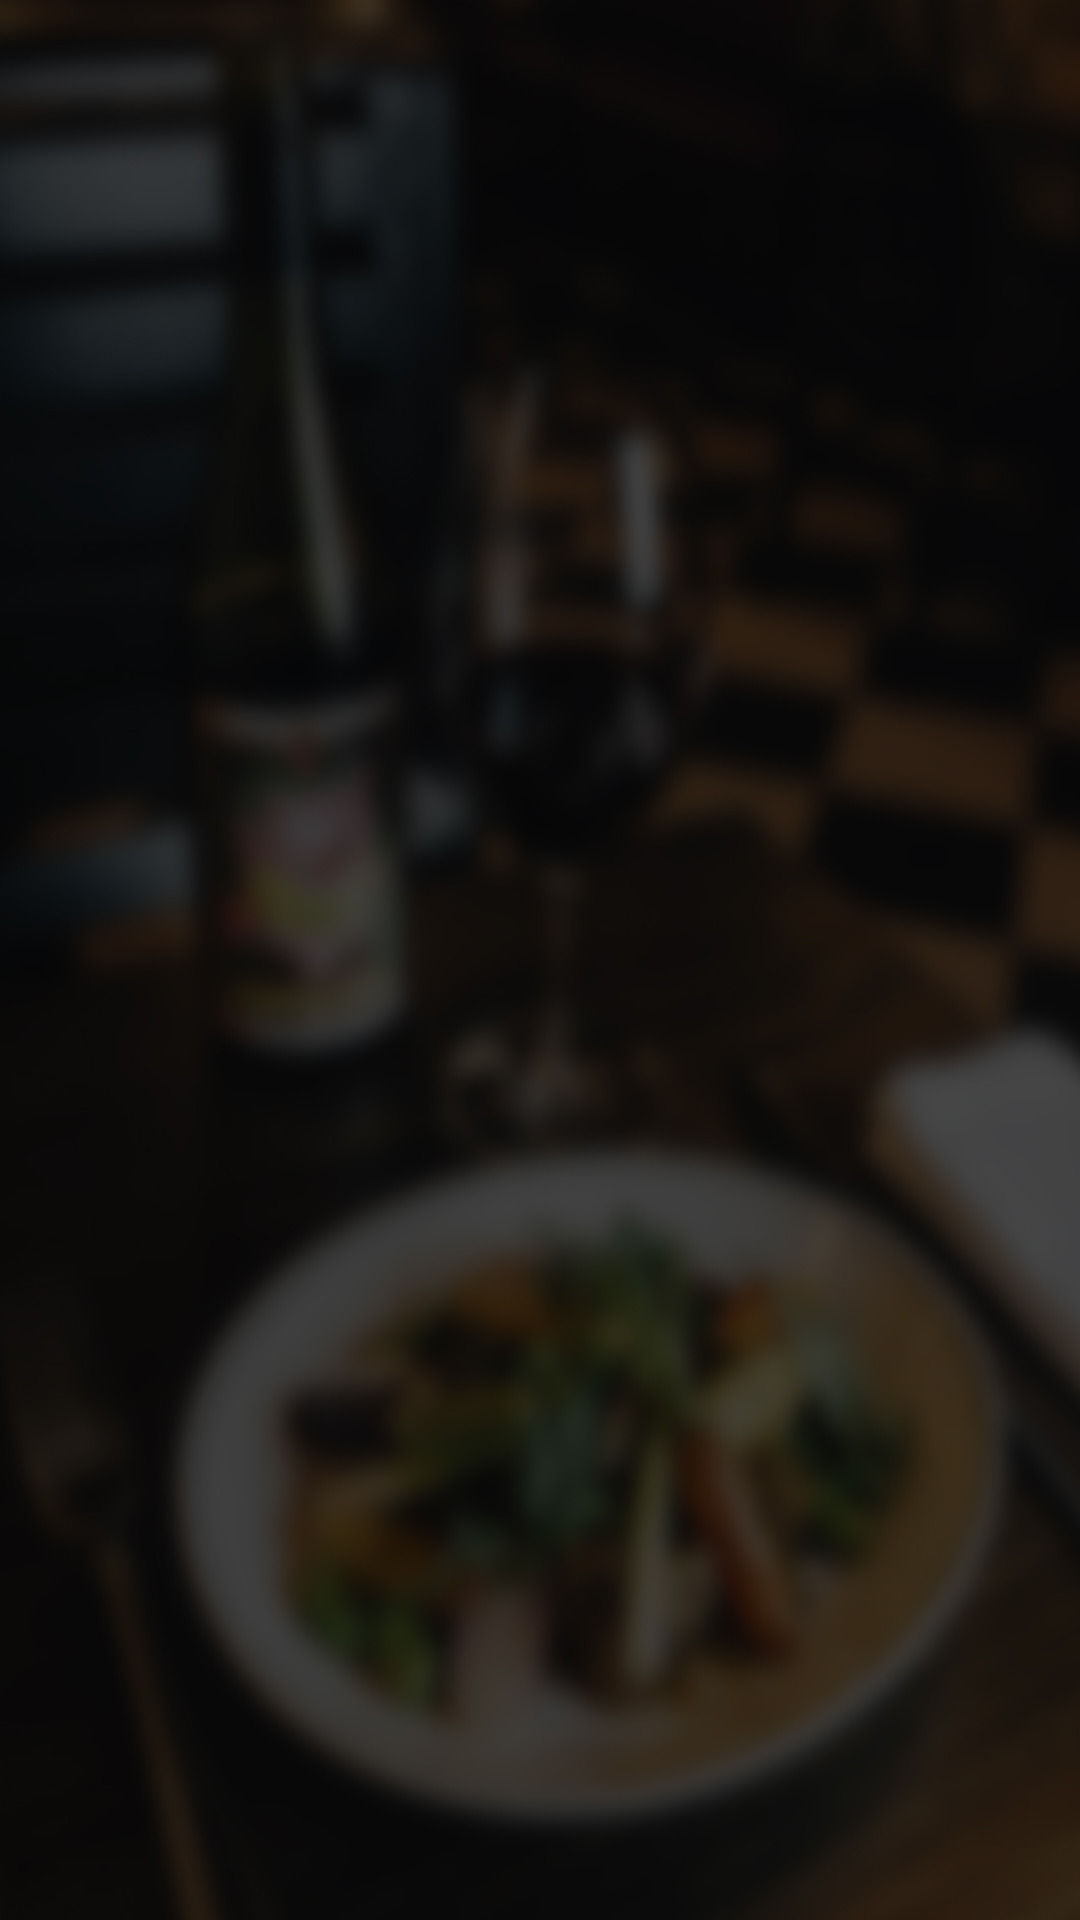

Android layout source for this screen:
<!-- AndroidManifest.xml: application theme Theme.DostavkaEdu -->
<!-- res/layout/activity_food_page.xml -->
<?xml version="1.0" encoding="utf-8"?>
<RelativeLayout xmlns:android="http://schemas.android.com/apk/res/android"
    xmlns:app="http://schemas.android.com/apk/res-auto"
    xmlns:tools="http://schemas.android.com/tools"
    android:layout_width="match_parent"
    android:layout_height="match_parent"
    tools:context=".FoodPage"
    android:background="@drawable/background">


    <ListView
        android:id="@+id/list_of_food"
        android:layout_width="match_parent"
        android:layout_height="match_parent"
        android:layout_alignParentTop="true"
        android:layout_alignParentEnd="true"
        android:layout_centerInParent="true"
        android:layout_marginTop="0dp"
        android:layout_marginEnd="0dp" />
</RelativeLayout>
<!-- resources referenced by this layout -->
<resources>
  <!-- drawable background: jpg bitmap (drawable, 186407 bytes) -->
  <style name="Theme.DostavkaEdu" parent="Theme.MaterialComponents.DayNight.NoActionBar">
          
          <item name="colorPrimary">@color/purple_500</item>
          <item name="colorPrimaryVariant">@color/purple_700</item>
          <item name="colorOnPrimary">@color/white</item>
          
          <item name="colorSecondary">@color/teal_200</item>
          <item name="colorSecondaryVariant">@color/teal_700</item>
          <item name="colorOnSecondary">@color/black</item>
          
          <item name="android:statusBarColor">?attr/colorPrimaryVariant</item>
          
      </style>
  <color name="purple_500">#FF6200EE</color>
  <color name="purple_700">#FF3700B3</color>
  <color name="white">#FFFFFFFF</color>
  <color name="teal_200">#FF03DAC5</color>
  <color name="teal_700">#FF018786</color>
  <color name="black">#FF000000</color>
</resources>
